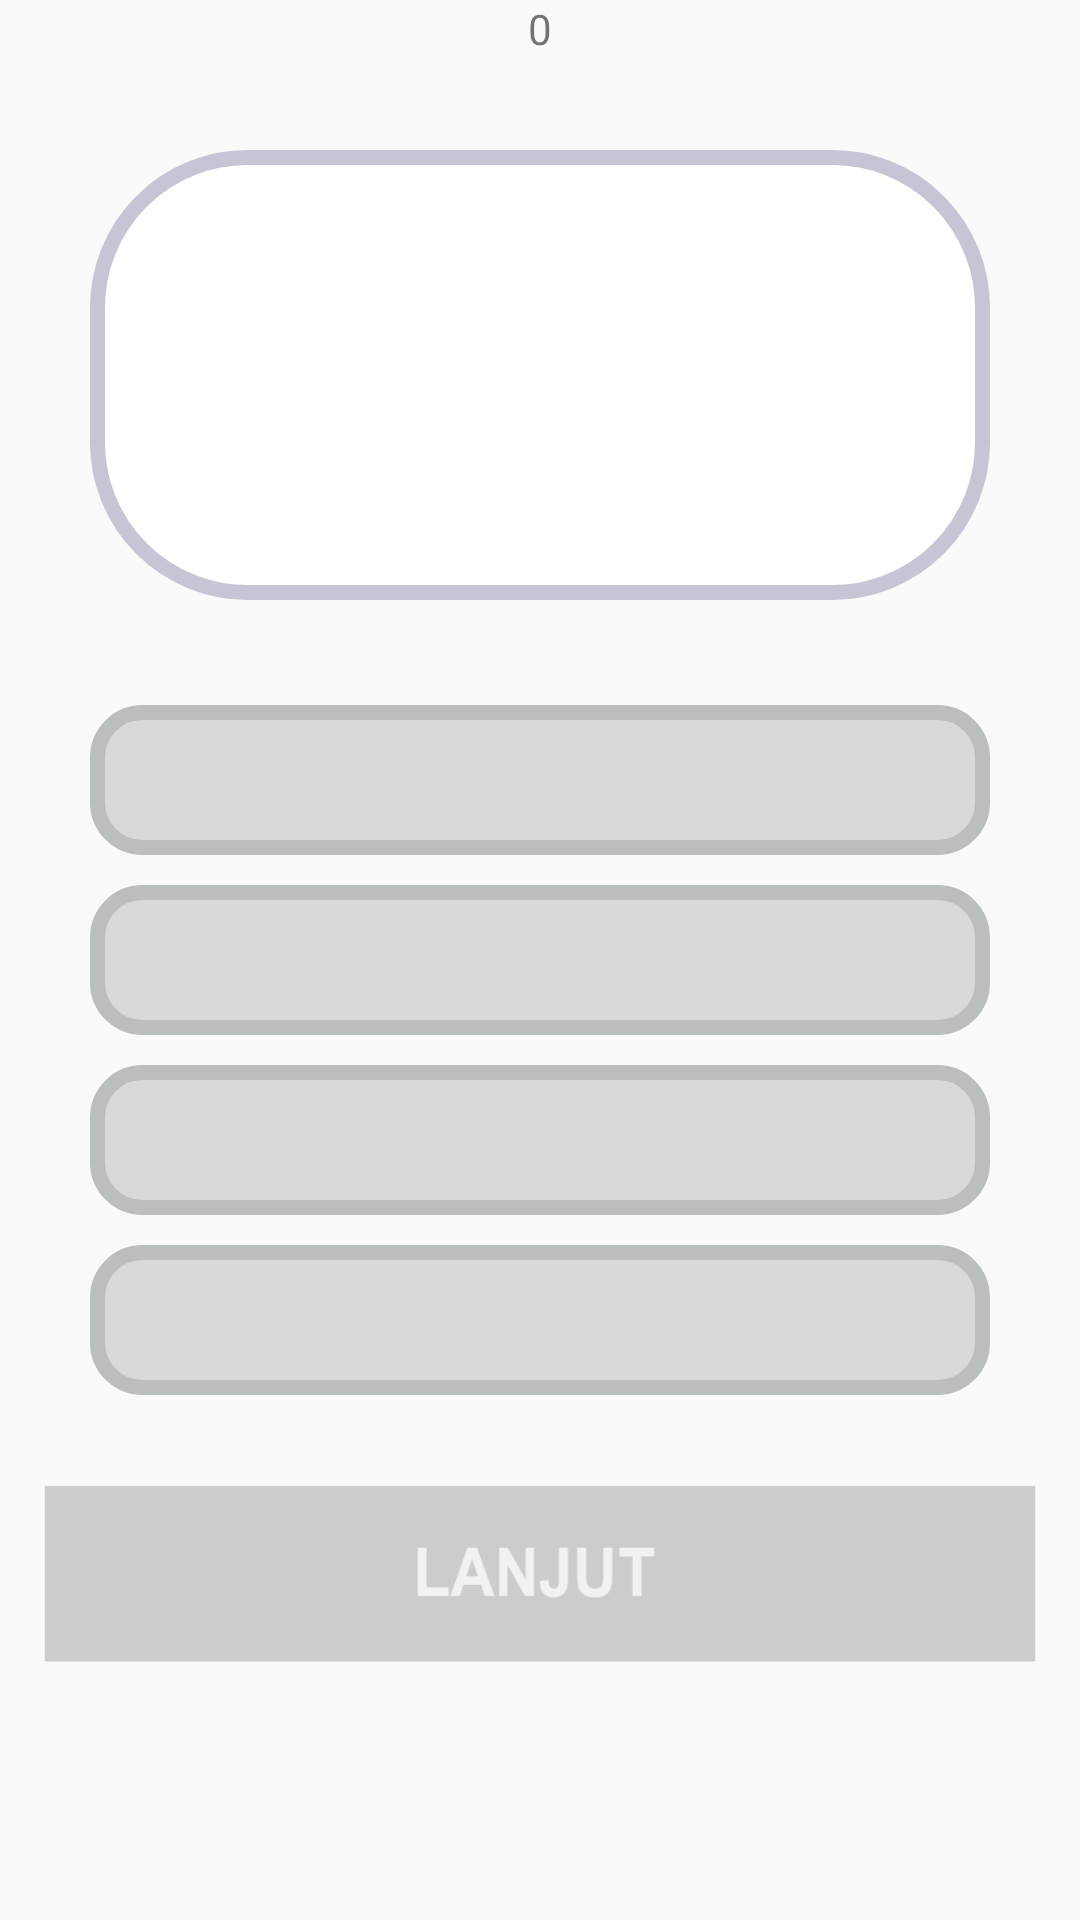

Android layout source for this screen:
<!-- AndroidManifest.xml: application theme AppTheme.Custom -->
<!-- res/layout/fragment_quiz.xml -->
<?xml version="1.0" encoding="utf-8"?>
<FrameLayout xmlns:android="http://schemas.android.com/apk/res/android"
    xmlns:tools="http://schemas.android.com/tools"
    android:layout_width="match_parent"
    android:layout_height="match_parent"
    tools:context=".content.QuizFragment">
    <ScrollView
        android:scrollbars="none"
        android:layout_gravity="center"
        android:layout_width="match_parent"
        android:layout_height="match_parent">
        <RelativeLayout
            android:layout_width="match_parent"
            android:layout_height="560dp"
            >
            <TextView
                android:id="@+id/textpoin"
                android:text="0"
                android:layout_alignParentTop="true"
                android:layout_centerHorizontal="true"
                android:layout_width="wrap_content"
                android:layout_height="wrap_content"
                />

            <RelativeLayout
                android:layout_width="match_parent"
                android:layout_height="70dp"
                android:layout_alignParentBottom="true"
                android:layout_marginStart="10dp"
                android:layout_marginEnd="10dp"
                android:scaleType="fitXY">

                <ImageButton
                    android:id="@+id/btnnext"
                    android:layout_width="match_parent"
                    android:layout_height="match_parent"
                    android:background="@drawable/nextbtn"
                    android:scaleType="fitXY"
                    android:visibility="gone" />

                <ImageView
                    android:id="@+id/btnimage"
                    android:layout_width="match_parent"
                    android:layout_height="match_parent"
                    android:background="@drawable/lanjutimage"
                    android:scaleType="fitXY" />

            </RelativeLayout>

            <RelativeLayout
                android:id="@+id/kotakSoal"
                android:layout_width="match_parent"
                android:layout_height="150dp"
                android:layout_centerHorizontal="true"
                android:layout_marginStart="30dp"
                android:layout_marginTop="50dp"
                android:layout_marginEnd="30dp"
                android:background="@drawable/blokputih"
                android:scaleType="fitXY">

                <TextView
                    android:id="@+id/textsoal"
                    android:layout_width="match_parent"
                    android:layout_height="wrap_content"
                    android:layout_centerVertical="true"
                    android:layout_marginStart="20dp"
                    android:layout_marginEnd="20dp"
                    android:text=""
                    android:textAlignment="center" />

            </RelativeLayout>

            <RelativeLayout
                android:id="@+id/button1"
                android:layout_width="match_parent"
                android:layout_height="50dp"
                android:layout_marginStart="30dp"
                android:layout_below="@id/kotakSoal"
                android:layout_marginTop="35dp"
                android:layout_marginLeft="40dp"
                android:layout_marginEnd="30dp"
                android:layout_marginRight="220dp"
                android:scaleType="fitXY"
                android:background="@drawable/buttonquestion"
                android:clickable="true">

                <TextView
                    android:id="@+id/text1"
                    android:layout_centerVertical="true"
                    android:layout_centerHorizontal="true"
                    android:textAlignment="center"
                    android:layout_width="match_parent"
                    android:layout_height="wrap_content"
                    android:layout_marginStart="30dp"
                    android:layout_marginEnd="30dp"
                    />
            </RelativeLayout>
            <RelativeLayout
                android:id="@+id/button2"
                android:layout_width="match_parent"
                android:layout_height="50dp"
                android:layout_marginStart="30dp"
                android:layout_marginLeft="40dp"
                android:layout_below="@id/button1"
                android:layout_marginTop="10dp"
                android:layout_marginEnd="30dp"
                android:layout_marginRight="220dp"
                android:scaleType="fitXY"
                android:background="@drawable/buttonquestion"
                android:clickable="true">
                <TextView
                    android:layout_centerVertical="true"
                    android:layout_centerHorizontal="true"
                    android:textAlignment="center"
                    android:id="@+id/text2"
                    android:layout_width="match_parent"
                    android:layout_height="wrap_content"
                    android:layout_marginStart="30dp"
                    android:layout_marginEnd="30dp"
                    />
            </RelativeLayout>
            <RelativeLayout
                android:id="@+id/button3"
                android:layout_width="match_parent"
                android:layout_height="50dp"
                android:layout_marginStart="30dp"
                android:layout_marginLeft="40dp"
                android:layout_below="@id/button2"
                android:layout_marginTop="10dp"
                android:layout_marginEnd="30dp"
                android:layout_marginRight="220dp"
                android:scaleType="fitXY"
                android:background="@drawable/buttonquestion"
                android:clickable="true">
                <TextView
                    android:layout_centerVertical="true"
                    android:layout_centerHorizontal="true"
                    android:textAlignment="center"
                    android:id="@+id/text3"
                    android:layout_width="match_parent"
                    android:layout_height="wrap_content"
                    android:layout_marginStart="30dp"
                    android:layout_marginEnd="30dp"
                    />
            </RelativeLayout>
            <RelativeLayout
                android:id="@+id/button4"
                android:layout_width="match_parent"
                android:layout_height="50dp"
                android:layout_marginStart="30dp"
                android:layout_marginLeft="40dp"
                android:layout_below="@id/button3"
                android:layout_marginTop="10dp"
                android:layout_marginEnd="30dp"
                android:layout_marginRight="220dp"
                android:scaleType="fitXY"
                android:background="@drawable/buttonquestion"
                android:clickable="true">
                <TextView
                    android:id="@+id/text4"
                    android:layout_centerVertical="true"
                    android:layout_centerHorizontal="true"
                    android:textAlignment="center"
                    android:layout_width="match_parent"
                    android:layout_height="wrap_content"
                    android:layout_marginStart="30dp"
                    android:layout_marginEnd="30dp"
                    />
            </RelativeLayout>
        </RelativeLayout>
    </ScrollView>

</FrameLayout>
<!-- resources referenced by this layout -->
<resources>
  <!-- drawable blokputih (drawable) -->
  <?xml version="1.0" encoding="utf-8"?>
  <shape xmlns:android="http://schemas.android.com/apk/res/android"
      android:shape="rectangle"
  
      >
      <gradient
          android:startColor="#ffffff"
          android:centerColor="#ffffff"
          android:endColor="#ffffff"
          />
      <stroke
      android:width="5dp"
      android:color="#c6c5d5"
          />
      <corners
          android:bottomLeftRadius="50dp"
          android:bottomRightRadius="50dp"
          android:topLeftRadius="50dp"
          android:topRightRadius="50dp"
  
          />
  
  </shape>
  <!-- drawable buttonquestion (drawable) -->
  <?xml version="1.0" encoding="utf-8"?>
  <selector xmlns:android="http://schemas.android.com/apk/res/android">
  <item
      android:state_pressed="true"
      android:drawable="@drawable/blokabuputih"
      />
      <item
          android:state_focused="true"
          android:drawable="@drawable/blokabuputih"
  
          />
      <item android:state_selected="true"
          android:drawable="@drawable/blokabuputih"
          />
      <item android:drawable="@drawable/blokabu"
          />
  </selector>
  <!-- drawable lanjutimage: png bitmap (drawable, 2740 bytes) -->
  <!-- drawable nextbtn (drawable-v24) -->
  <?xml version="1.0" encoding="utf-8"?>
  <selector xmlns:android="http://schemas.android.com/apk/res/android">
  <item android:drawable="@drawable/lanjutpress"
      android:state_pressed="true"/>
  
      <item android:drawable="@drawable/lanjutpress"
          android:state_focused="true"/>
  
      <item android:drawable="@drawable/lanjut"/>
  </selector>
  <style name="AppTheme.Custom" parent="Theme.AppCompat.Light.NoActionBar">
          
          <item name="colorPrimary">@color/colorPrimary</item>
          <item name="colorPrimaryDark">@color/colorPrimaryDark</item>
          <item name="colorAccent">@color/colorAccent</item>
      </style>
  <!-- drawable blokabuputih (drawable) -->
  <?xml version="1.0" encoding="utf-8"?>
  <shape xmlns:android="http://schemas.android.com/apk/res/android"
      android:shape="rectangle"
  
      >
      <gradient
          android:startColor="#ffffff"
          android:centerColor="#ffffff"
          android:endColor="#ffffff"
          />
      <stroke
          android:width="5dp"
          android:color="#c6c5d5"
          />
      <corners
          android:bottomLeftRadius="15dp"
          android:bottomRightRadius="15dp"
          android:topLeftRadius="15dp"
          android:topRightRadius="15dp"
          />
  
  </shape>
  <!-- drawable blokabu (drawable) -->
  <?xml version="1.0" encoding="utf-8"?>
  <shape xmlns:android="http://schemas.android.com/apk/res/android"
      android:shape="rectangle"
  
      >
      <gradient
          android:startColor="#D6DADA"
          android:centerColor="#D6DADA"
          android:endColor="#D6DADA"
          />
      <stroke
          android:width="5dp"
          android:color="#BABEBE"
          />
      <corners
          android:bottomLeftRadius="15dp"
          android:bottomRightRadius="15dp"
          android:topLeftRadius="15dp"
          android:topRightRadius="15dp"
          />
  
  </shape>
  <!-- drawable lanjutpress: png bitmap (drawable, 3150 bytes) -->
  <!-- drawable lanjut: png bitmap (drawable, 3097 bytes) -->
  <color name="colorPrimary">#03dbd2</color>
  <color name="colorPrimaryDark">#1BB6AF</color>
  <color name="colorAccent">#1BB6AF</color>
</resources>
